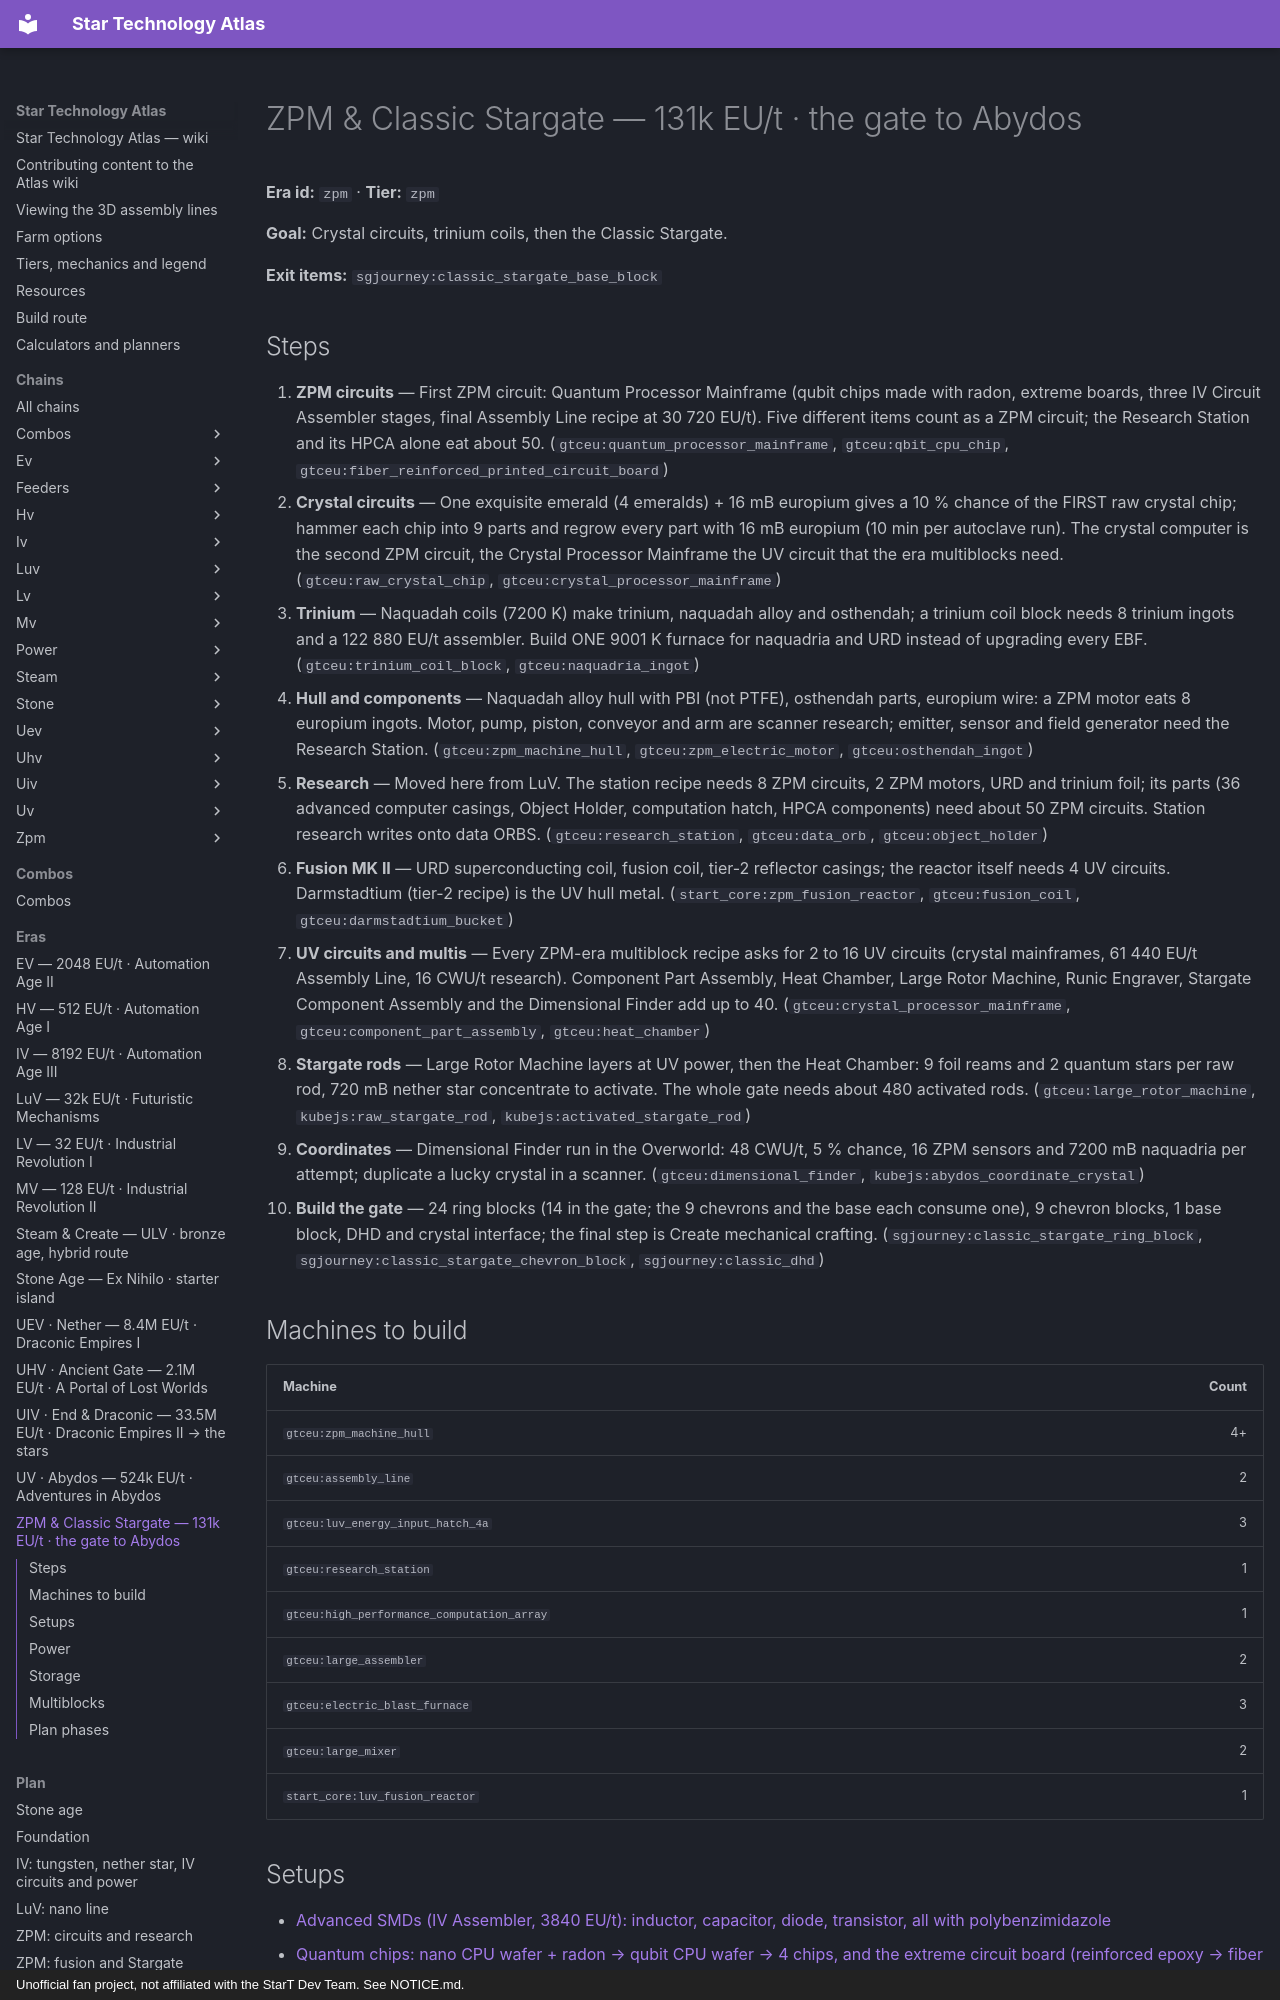

repository: BLGuyDev/StarT-Atlas · page: eras/zpm/index.html · generator: mkdocs · copyright: Unofficial fan project, not affiliated with the StarT Dev Team. See NOTICE.md.

---
kind: era
id: zpm
order: 90
data:
  id: zpm
  tier: zpm
  name: ZPM & Classic Stargate
  sub: "131k EU/t · the gate to Abydos"
  goal: Crystal circuits, trinium coils, then the Classic Stargate.
  exit: ["sgjourney:classic_stargate_base_block"]
  steps:
    - i: ["gtceu:quantum_processor_mainframe", "gtceu:qbit_cpu_chip", "gtceu:fiber_reinforced_printed_circuit_board"]
      t: ZPM circuits
      d: |-
        First ZPM circuit: Quantum Processor Mainframe (qubit chips made with radon, extreme boards, three IV Circuit Assembler stages, final Assembly Line recipe at 30 720 EU/t). Five different items count as a ZPM circuit; the Research Station and its HPCA alone eat about 50.
    - i: ["gtceu:raw_crystal_chip", "gtceu:crystal_processor_mainframe"]
      t: Crystal circuits
      d: One exquisite emerald (4 emeralds) + 16 mB europium gives a 10 % chance of the FIRST raw crystal chip; hammer each chip into 9 parts and regrow every part with 16 mB europium (10 min per autoclave run). The crystal computer is the second ZPM circuit, the Crystal Processor Mainframe the UV circuit that the era multiblocks need.
    - i: ["gtceu:trinium_coil_block", "gtceu:naquadria_ingot"]
      t: Trinium
      d: Naquadah coils (7200 K) make trinium, naquadah alloy and osthendah; a trinium coil block needs 8 trinium ingots and a 122 880 EU/t assembler. Build ONE 9001 K furnace for naquadria and URD instead of upgrading every EBF.
    - i: ["gtceu:zpm_machine_hull", "gtceu:zpm_electric_motor", "gtceu:osthendah_ingot"]
      t: Hull and components
      d: |-
        Naquadah alloy hull with PBI (not PTFE), osthendah parts, europium wire: a ZPM motor eats 8 europium ingots. Motor, pump, piston, conveyor and arm are scanner research; emitter, sensor and field generator need the Research Station.
    - i: ["gtceu:research_station", "gtceu:data_orb", "gtceu:object_holder"]
      t: Research
      d: Moved here from LuV. The station recipe needs 8 ZPM circuits, 2 ZPM motors, URD and trinium foil; its parts (36 advanced computer casings, Object Holder, computation hatch, HPCA components) need about 50 ZPM circuits. Station research writes onto data ORBS.
    - i: ["start_core:zpm_fusion_reactor", "gtceu:fusion_coil", "gtceu:darmstadtium_bucket"]
      t: Fusion MK II
      d: URD superconducting coil, fusion coil, tier-2 reflector casings; the reactor itself needs 4 UV circuits. Darmstadtium (tier-2 recipe) is the UV hull metal.
    - i: ["gtceu:crystal_processor_mainframe", "gtceu:component_part_assembly", "gtceu:heat_chamber"]
      t: UV circuits and multis
      d: Every ZPM-era multiblock recipe asks for 2 to 16 UV circuits (crystal mainframes, 61 440 EU/t Assembly Line, 16 CWU/t research). Component Part Assembly, Heat Chamber, Large Rotor Machine, Runic Engraver, Stargate Component Assembly and the Dimensional Finder add up to 40.
    - i: ["gtceu:large_rotor_machine", "kubejs:raw_stargate_rod", "kubejs:activated_stargate_rod"]
      t: Stargate rods
      d: |-
        Large Rotor Machine layers at UV power, then the Heat Chamber: 9 foil reams and 2 quantum stars per raw rod, 720 mB nether star concentrate to activate. The whole gate needs about 480 activated rods.
    - i: ["gtceu:dimensional_finder", "kubejs:abydos_coordinate_crystal"]
      t: Coordinates
      d: |-
        Dimensional Finder run in the Overworld: 48 CWU/t, 5 % chance, 16 ZPM sensors and 7200 mB naquadria per attempt; duplicate a lucky crystal in a scanner.
    - i: ["sgjourney:classic_stargate_ring_block", "sgjourney:classic_stargate_chevron_block", "sgjourney:classic_dhd"]
      t: Build the gate
      d: |-
        24 ring blocks (14 in the gate; the 9 chevrons and the base each consume one), 9 chevron blocks, 1 base block, DHD and crystal interface; the final step is Create mechanical crafting.
  setups:
    - zpm_asmd
    - zpm_quantum
    - zpm_circuits
    - luv_fusion
    - zpm_naq_products
    - zpm_alloys
    - zpm_coils
    - zpm_urd
    - zpm_hull
    - zpm_components
    - zpm_hatches
    - zpm_research
    - luv_research
    - zpm_data
    - zpm_components2
    - zpm_crystal
    - zpm_crystal2
    - zpm_uv_circuit
    - zpm_fusion
    - zpm_multis
    - zpm_rods
    - zpm_multis2
    - zpm_gate
    - zpm_argon
  multis:
    - gtceu:research_station
    - gtceu:high_performance_computation_array
    - gtceu:stargate_component_assembly
    - gtceu:large_rotor_machine
    - gtceu:runic_circuitry_assembling_station
    - gtceu:dimensional_finder
    - gtceu:heat_chamber
    - gtceu:component_part_assembly
    - gtceu:vacuum_chemical_reaction_chamber
  build:
    - id: gtceu:zpm_machine_hull
      "n": "4+"
    - id: gtceu:assembly_line
      "n": "2"
    - id: gtceu:luv_energy_input_hatch_4a
      "n": "3"
    - id: gtceu:research_station
      "n": "1"
    - id: gtceu:high_performance_computation_array
      "n": "1"
    - id: gtceu:large_assembler
      "n": "2"
    - id: gtceu:electric_blast_furnace
      "n": "3"
    - id: gtceu:large_mixer
      "n": "2"
    - id: start_core:luv_fusion_reactor
      "n": "1"
  power: zpm_power
  storage:
    - i: ["gtceu:data_stick", "gtceu:data_orb"]
      k: Research data
      v: Sticks for scanner research, orbs for Research Station research; a Data Bank shares them between Assembly Lines.
    - i: ["gtceu:uhpic_chip", "gtceu:quantum_star"]
      k: Keep stocked
      v: UHPIC chips (96 to 256 per multiblock) and quantum stars (2 per emitter, 6 per field generator) in drawers with Keep Exact 64.
---
# ZPM &amp; Classic Stargate — 131k EU/t · the gate to Abydos

<!-- Generated from the front matter by tools/refresh_body.js. Edit the front matter, not this text. -->

**Era id:** `zpm` · **Tier:** `zpm`

**Goal:** Crystal circuits, trinium coils, then the Classic Stargate.

**Exit items:** `sgjourney:classic_stargate_base_block`
